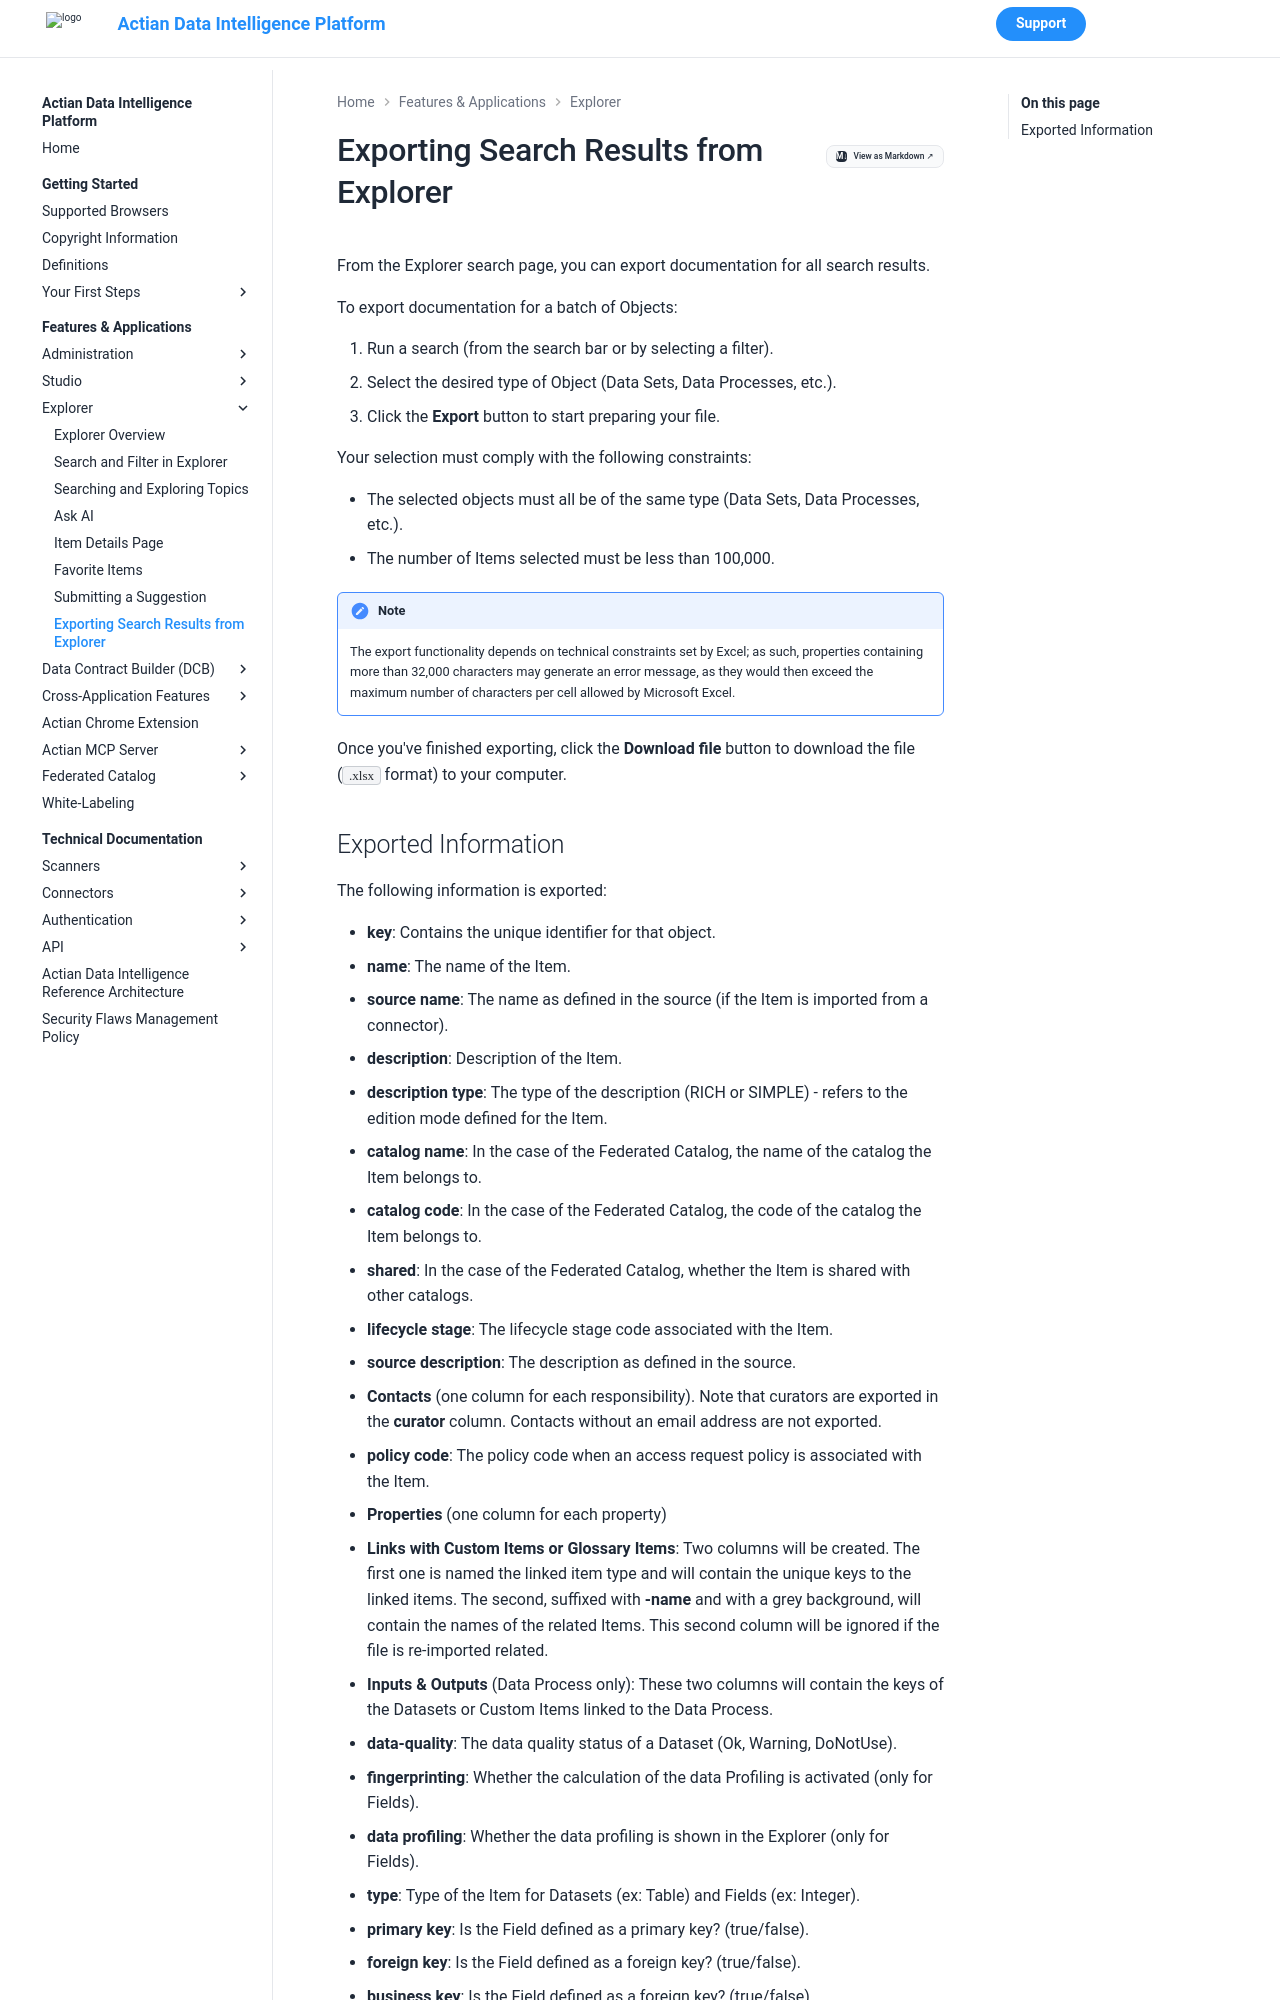

repository: ActianCorp/zeenea-platform-docs · page: latest/features-applications/explorer/explorer-export-search-results.html · generator: mkdocs

# Exporting Search Results from Explorer

From the Explorer search page, you can export documentation for all search results.

To export documentation for a batch of Objects:

1. Run a search (from the search bar or by selecting a filter).
2. Select the desired type of Object (Data Sets, Data Processes, etc.).
3. Click the **Export** button to start preparing your file.

Your selection must comply with the following constraints: 

* The selected objects must all be of the same type (Data Sets, Data Processes, etc.).
* The number of Items selected must be less than 100,000.

!!! note
    The export functionality depends on technical constraints set by Excel; as such, properties containing more than 32,000 characters may generate an error message, as they would then exceed the maximum number of characters per cell allowed by Microsoft Excel.


Once you've finished exporting, click the **Download file** button to download the file (`.xlsx` format) to your computer.
